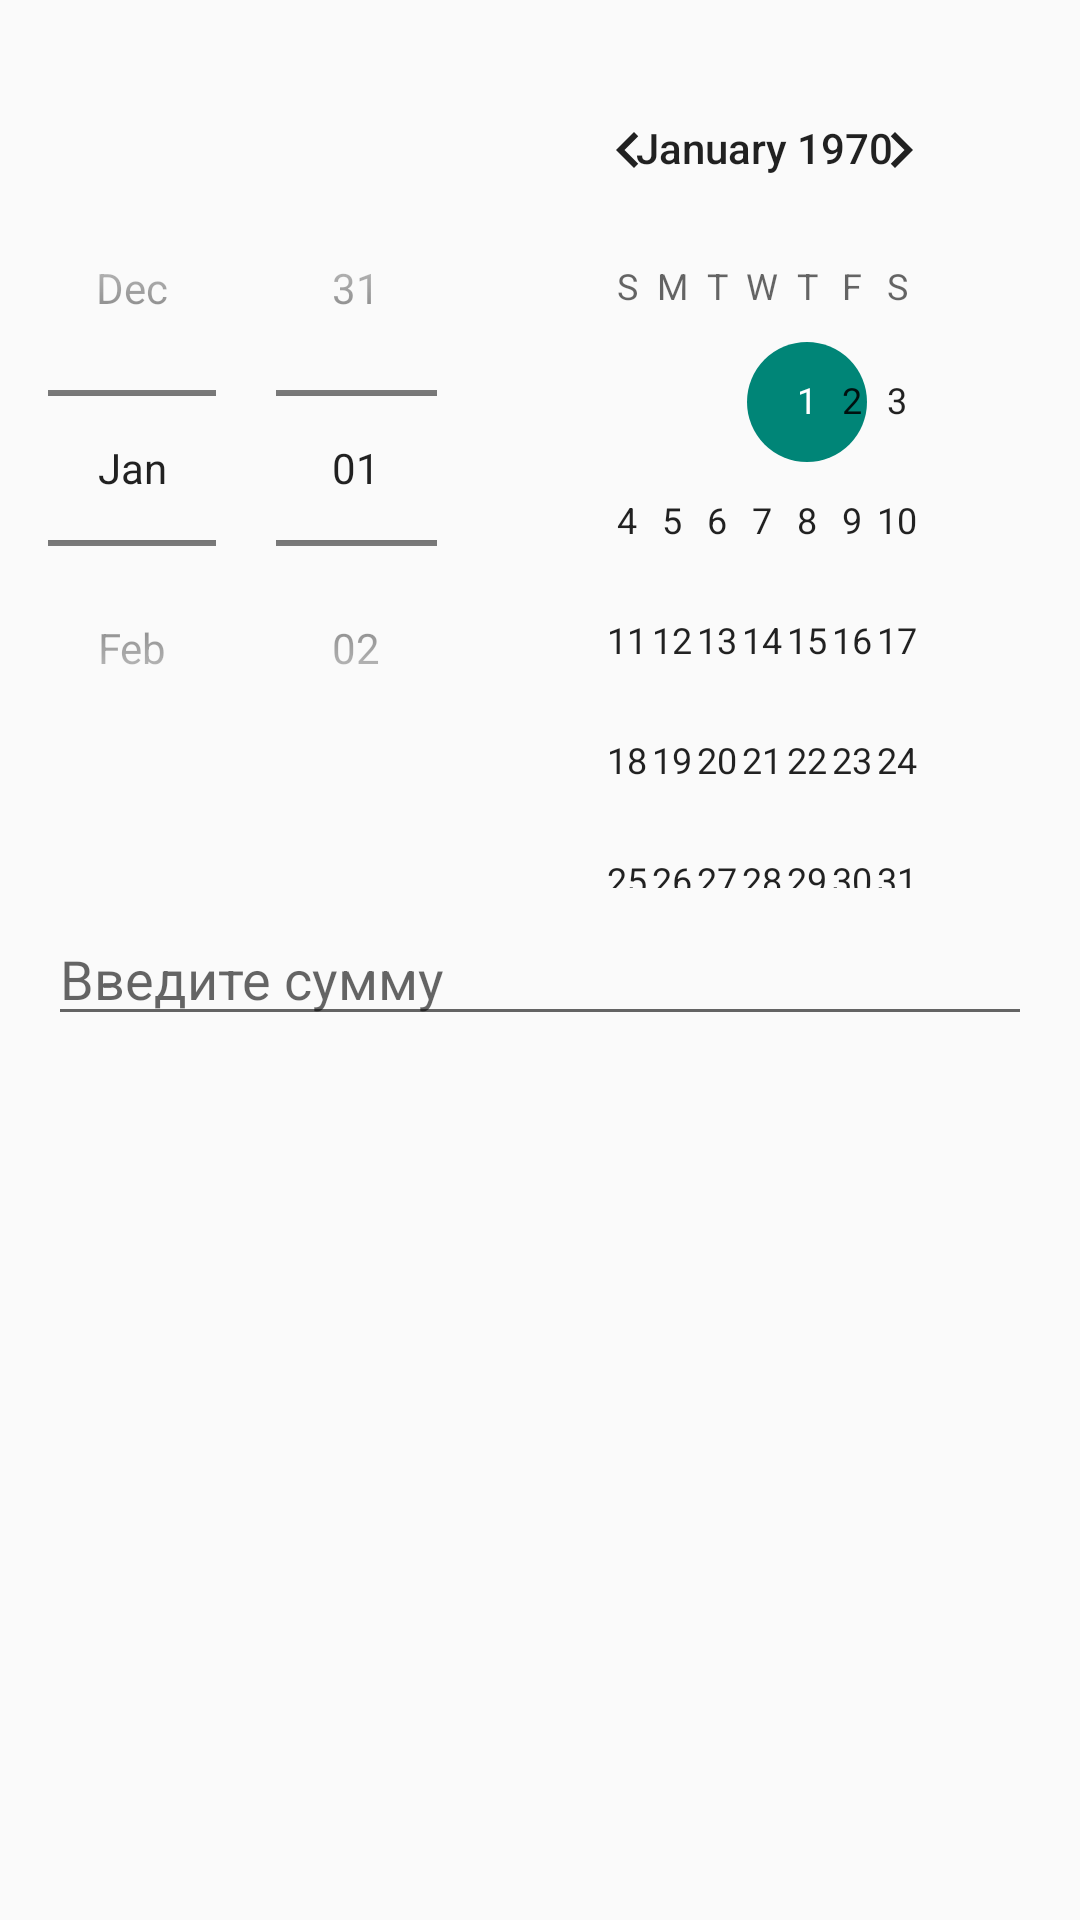

Reconstruct the res/layout file that produces this screen, plus the resources it refers to.
<!-- AndroidManifest.xml: application theme Theme.IncomeListApp2024 -->
<!-- res/layout/dialog_add_income.xml -->
<?xml version="1.0" encoding="utf-8"?>
<LinearLayout xmlns:android="http://schemas.android.com/apk/res/android"
    android:layout_width="match_parent"
    android:layout_height="wrap_content"
    android:orientation="vertical"
    android:padding="16dp">

    <DatePicker
        android:id="@+id/datePicker"
        android:layout_width="match_parent"
        android:layout_height="wrap_content"
        android:datePickerMode="spinner" />

    <EditText
        android:id="@+id/editTextAmount"
        android:layout_width="match_parent"
        android:layout_height="wrap_content"
        android:hint="Введите сумму"
        android:inputType="numberDecimal"
        android:layout_marginTop="8dp" />

</LinearLayout>
<!-- resources referenced by this layout -->
<resources>
  <style name="Theme.IncomeListApp2024" parent="Theme.AppCompat.DayNight.DarkActionBar" />
</resources>
